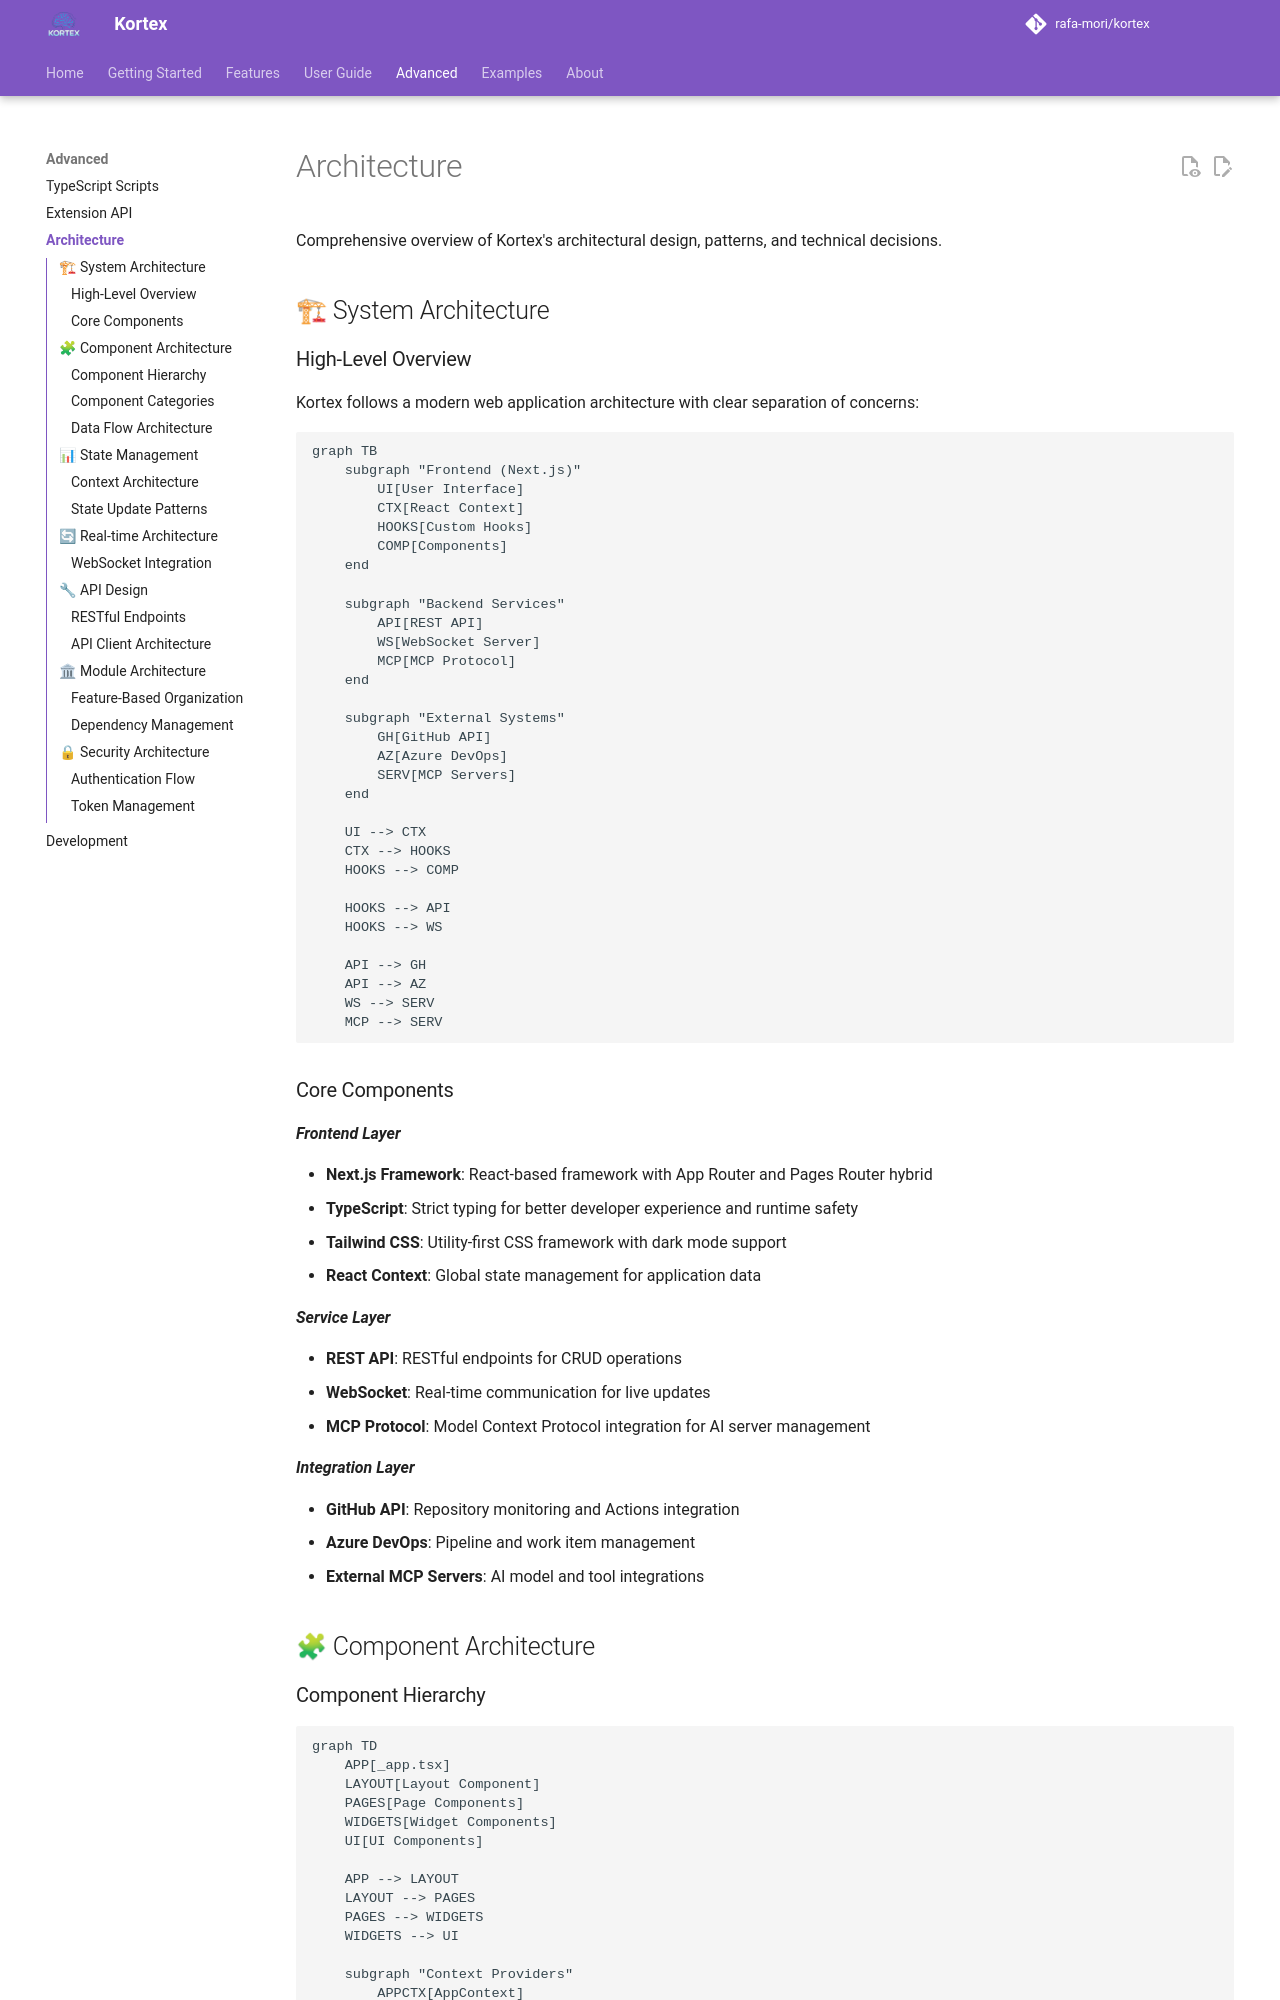

repository: kubex-ecosystem/kortex · page: advanced/architecture/index.html · generator: mkdocs

# Architecture

Comprehensive overview of Kortex's architectural design, patterns, and technical decisions.

## 🏗 System Architecture

### High-Level Overview

Kortex follows a modern web application architecture with clear separation of concerns:

```mermaid
graph TB
    subgraph "Frontend (Next.js)"
        UI[User Interface]
        CTX[React Context]
        HOOKS[Custom Hooks]
        COMP[Components]
    end
    
    subgraph "Backend Services"
        API[REST API]
        WS[WebSocket Server]
        MCP[MCP Protocol]
    end
    
    subgraph "External Systems"
        GH[GitHub API]
        AZ[Azure DevOps]
        SERV[MCP Servers]
    end
    
    UI --> CTX
    CTX --> HOOKS
    HOOKS --> COMP
    
    HOOKS --> API
    HOOKS --> WS
    
    API --> GH
    API --> AZ
    WS --> SERV
    MCP --> SERV
```

### Core Components

***Frontend Layer***

- **Next.js Framework**: React-based framework with App Router and Pages Router hybrid
- **TypeScript**: Strict typing for better developer experience and runtime safety
- **Tailwind CSS**: Utility-first CSS framework with dark mode support
- **React Context**: Global state management for application data

***Service Layer***

- **REST API**: RESTful endpoints for CRUD operations
- **WebSocket**: Real-time communication for live updates
- **MCP Protocol**: Model Context Protocol integration for AI server management

***Integration Layer***

- **GitHub API**: Repository monitoring and Actions integration
- **Azure DevOps**: Pipeline and work item management
- **External MCP Servers**: AI model and tool integrations

## 🧩 Component Architecture

### Component Hierarchy

```mermaid
graph TD
    APP[_app.tsx]
    LAYOUT[Layout Component]
    PAGES[Page Components]
    WIDGETS[Widget Components]
    UI[UI Components]
    
    APP --> LAYOUT
    LAYOUT --> PAGES
    PAGES --> WIDGETS
    WIDGETS --> UI
    
    subgraph "Context Providers"
        APPCTX[AppContext]
        THEME[ThemeContext]
    end
    
    APP --> APPCTX
    APP --> THEME
```
